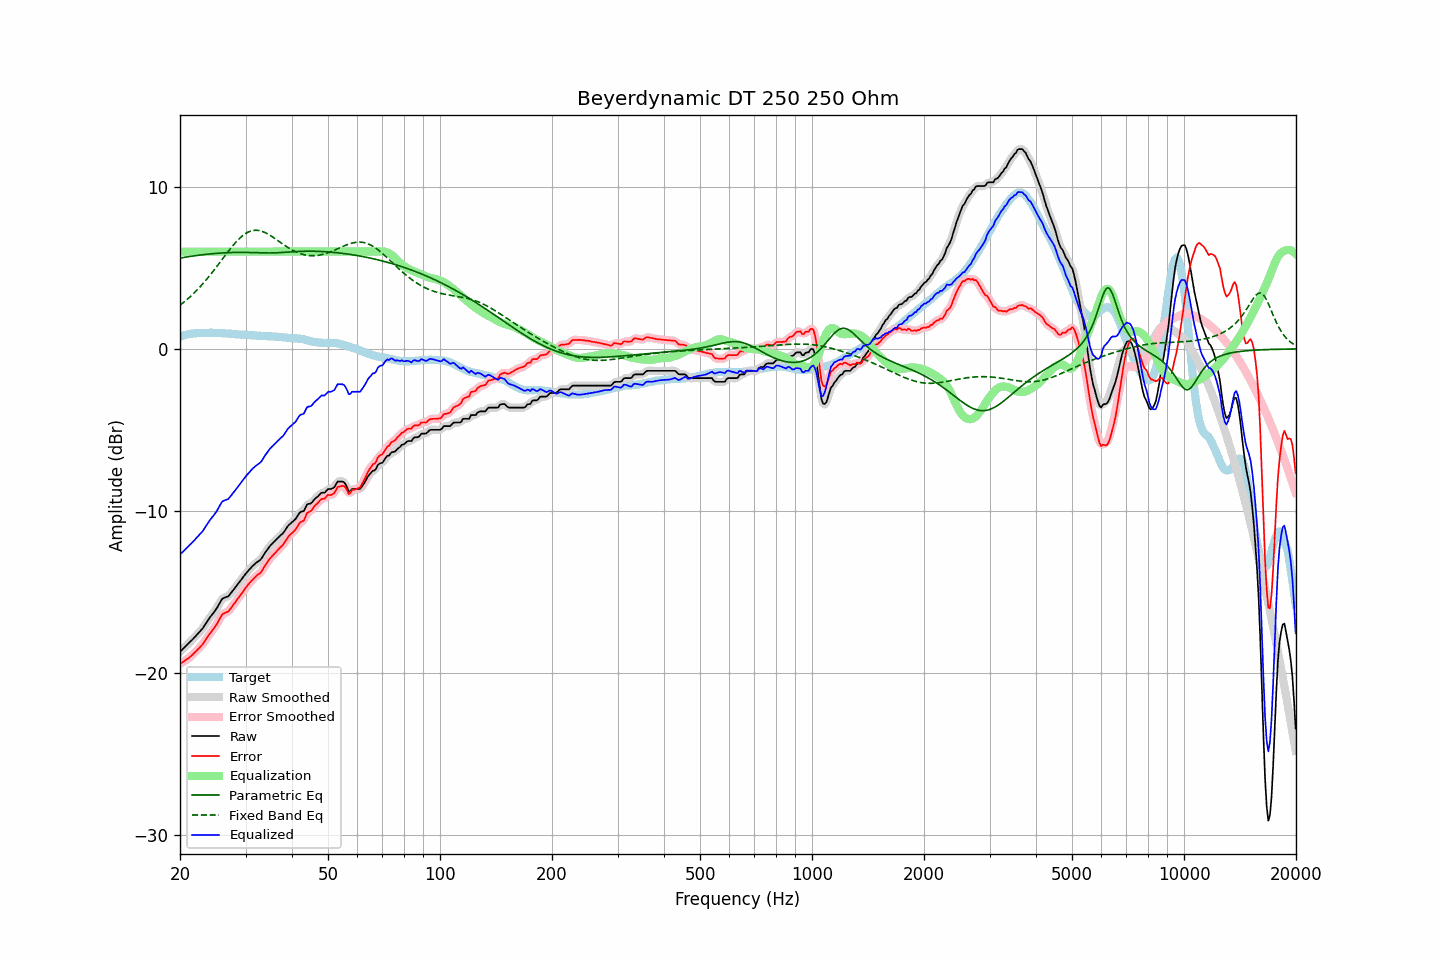

Source data for this figure (header and first rows):
frequency, raw, error, smoothed, error_smoothed, equalization, parametric_eq, fixed_band_eq, equalized_raw, equalized_smoothed, target
20.00, -18.68, -19.43, -18.68, -19.43, 6.00, 5.60, 2.69, -12.68, -12.68, 0.75
20.20, -18.58, -19.37, -18.59, -19.37, 6.00, 5.62, 2.77, -12.58, -12.59, 0.79
20.40, -18.49, -19.31, -18.49, -19.31, 6.00, 5.64, 2.85, -12.49, -12.49, 0.82
20.61, -18.40, -19.24, -18.40, -19.24, 6.00, 5.65, 2.93, -12.40, -12.40, 0.85
20.81, -18.30, -19.18, -18.30, -19.18, 6.00, 5.67, 3.01, -12.30, -12.30, 0.88
21.02, -18.20, -19.11, -18.20, -19.11, 6.00, 5.68, 3.10, -12.20, -12.20, 0.91
21.23, -18.10, -19.03, -18.10, -19.03, 6.00, 5.70, 3.19, -12.10, -12.10, 0.93
21.44, -18.00, -18.94, -18.00, -18.94, 6.00, 5.71, 3.28, -12.00, -12.00, 0.93
21.66, -17.91, -18.85, -17.90, -18.85, 6.00, 5.73, 3.38, -11.91, -11.90, 0.94
21.87, -17.80, -18.76, -17.80, -18.75, 6.00, 5.74, 3.47, -11.80, -11.80, 0.95
22.09, -17.69, -18.66, -17.69, -18.66, 6.00, 5.76, 3.57, -11.69, -11.69, 0.96
22.31, -17.58, -18.56, -17.58, -18.55, 6.00, 5.77, 3.67, -11.58, -11.58, 0.97
22.54, -17.48, -18.45, -17.48, -18.45, 6.00, 5.78, 3.78, -11.48, -11.48, 0.97
22.76, -17.36, -18.34, -17.37, -18.34, 6.00, 5.79, 3.89, -11.36, -11.37, 0.97
22.99, -17.26, -18.24, -17.25, -18.22, 6.00, 5.81, 4.00, -11.26, -11.25, 0.97
23.22, -17.11, -18.10, -17.11, -18.09, 6.00, 5.82, 4.11, -11.11, -11.11, 0.98
23.45, -16.95, -17.93, -16.96, -17.95, 6.00, 5.83, 4.23, -10.95, -10.96, 0.98
23.69, -16.81, -17.80, -16.80, -17.79, 6.00, 5.84, 4.34, -10.81, -10.80, 0.99
23.92, -16.65, -17.64, -16.65, -17.65, 6.00, 5.85, 4.46, -10.65, -10.65, 0.99
24.16, -16.51, -17.51, -16.52, -17.52, 6.00, 5.86, 4.59, -10.51, -10.52, 1.00
24.40, -16.39, -17.39, -16.39, -17.39, 6.00, 5.87, 4.71, -10.39, -10.39, 1.00
24.65, -16.26, -17.25, -16.27, -17.26, 6.00, 5.88, 4.84, -10.26, -10.27, 0.99
24.89, -16.13, -17.12, -16.13, -17.12, 6.00, 5.89, 4.97, -10.13, -10.13, 0.99
25.14, -15.98, -16.97, -15.97, -16.96, 6.00, 5.90, 5.09, -9.98, -9.97, 0.99
25.39, -15.80, -16.78, -15.80, -16.78, 6.00, 5.90, 5.23, -9.80, -9.80, 0.98
25.65, -15.63, -16.61, -15.62, -16.60, 6.00, 5.91, 5.36, -9.63, -9.62, 0.98
25.91, -15.46, -16.42, -15.48, -16.45, 6.00, 5.92, 5.49, -9.46, -9.48, 0.97
26.16, -15.37, -16.33, -15.38, -16.34, 6.00, 5.92, 5.62, -9.37, -9.38, 0.96
26.43, -15.33, -16.29, -15.33, -16.28, 6.00, 5.93, 5.75, -9.33, -9.33, 0.96
26.69, -15.29, -16.24, -15.30, -16.24, 6.00, 5.93, 5.88, -9.29, -9.30, 0.95
26.96, -15.26, -16.21, -15.24, -16.18, 6.00, 5.94, 6.01, -9.26, -9.24, 0.94
27.23, -15.15, -16.08, -15.15, -16.08, 6.00, 5.94, 6.14, -9.15, -9.15, 0.93
27.50, -15.02, -15.96, -15.03, -15.96, 6.00, 5.95, 6.26, -9.02, -9.03, 0.93
27.77, -14.89, -15.80, -14.90, -15.82, 6.00, 5.95, 6.38, -8.89, -8.90, 0.91
28.05, -14.77, -15.68, -14.77, -15.68, 6.00, 5.95, 6.50, -8.77, -8.77, 0.91
28.33, -14.64, -15.54, -14.64, -15.54, 6.00, 5.95, 6.61, -8.64, -8.64, 0.90
28.62, -14.52, -15.41, -14.52, -15.41, 6.00, 5.95, 6.71, -8.52, -8.52, 0.89
28.90, -14.38, -15.27, -14.38, -15.27, 6.00, 5.95, 6.81, -8.38, -8.38, 0.89
29.19, -14.25, -15.13, -14.25, -15.14, 6.00, 5.95, 6.90, -8.25, -8.25, 0.88
29.48, -14.12, -15.01, -14.12, -15.00, 6.00, 5.95, 6.99, -8.12, -8.12, 0.89
29.78, -13.99, -14.86, -13.99, -14.86, 6.00, 5.95, 7.06, -7.99, -7.99, 0.88
30.08, -13.86, -14.72, -13.86, -14.73, 6.00, 5.95, 7.13, -7.86, -7.86, 0.87
30.38, -13.75, -14.60, -13.74, -14.60, 6.00, 5.95, 7.19, -7.75, -7.74, 0.85
30.68, -13.62, -14.48, -13.62, -14.47, 6.00, 5.95, 7.23, -7.62, -7.62, 0.85
30.99, -13.52, -14.36, -13.52, -14.36, 6.00, 5.94, 7.27, -7.52, -7.52, 0.84
31.30, -13.41, -14.26, -13.41, -14.26, 6.00, 5.94, 7.30, -7.41, -7.41, 0.84
31.61, -13.32, -14.16, -13.32, -14.15, 6.00, 5.94, 7.31, -7.32, -7.32, 0.84
31.93, -13.23, -14.05, -13.23, -14.06, 6.00, 5.93, 7.32, -7.23, -7.23, 0.83
32.24, -13.15, -13.96, -13.16, -13.97, 6.00, 5.93, 7.32, -7.15, -7.16, 0.81
32.57, -13.08, -13.89, -13.09, -13.90, 6.00, 5.93, 7.30, -7.08, -7.09, 0.81
32.89, -13.01, -13.83, -13.00, -13.80, 6.00, 5.93, 7.28, -7.01, -7.00, 0.81
33.22, -12.88, -13.69, -12.88, -13.68, 6.00, 5.92, 7.25, -6.88, -6.88, 0.80
33.55, -12.72, -13.52, -12.73, -13.53, 6.00, 5.92, 7.22, -6.72, -6.73, 0.80
33.89, -12.56, -13.35, -12.57, -13.36, 6.00, 5.92, 7.17, -6.56, -6.57, 0.79
34.23, -12.42, -13.21, -12.42, -13.21, 6.00, 5.92, 7.12, -6.42, -6.42, 0.79
34.57, -12.29, -13.07, -12.29, -13.07, 6.00, 5.92, 7.07, -6.29, -6.29, 0.78
34.92, -12.16, -12.93, -12.16, -12.94, 6.00, 5.92, 7.01, -6.16, -6.16, 0.77
35.27, -12.05, -12.82, -12.05, -12.82, 6.00, 5.92, 6.94, -6.05, -6.05, 0.77
35.62, -11.95, -12.71, -11.95, -12.71, 6.00, 5.92, 6.88, -5.95, -5.95, 0.76
35.97, -11.85, -12.61, -11.85, -12.61, 6.00, 5.92, 6.81, -5.85, -5.85, 0.76
... 635 more rows
